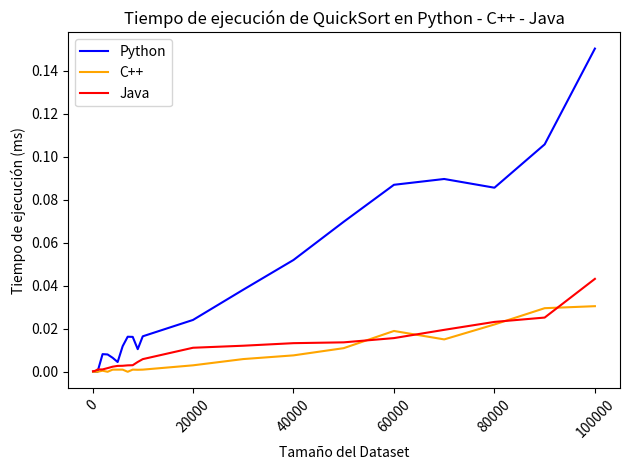

The matplotlib source for this figure:
import matplotlib.pyplot as plt
import numpy as np

# Tamaños de los datasets (eje X)
tamanos = [100, 500, 1000, 2000, 3000, 4000, 5000, 6000, 7000, 8000, 9000, 10000, 
           20000, 30000, 40000, 50000, 60000, 70000, 80000, 90000, 100000]

# Tiempos de ejecución (eje Y) - Datos simulados
tiempo_python = [0, 0, 0,0.008209, 0.008058 , 0.006518,0.004543, 0.011907,0.016306,0.016234,0.010522, 0.016504, 0.024118 , 0.038180, 0.052007 , 0.069793, 0.086989, 0.089691 , 0.085635,0.105802,0.150354 ]
tiempo_java=[0.000254, 0.000419, 0.001058, 0.001096, 0.001708, 0.002366, 0.002740, 0.002793, 0.002990, 0.003055, 0.004571, 0.005886, 0.011179, 0.012124, 0.013315, 0.013693, 0.015670, 0.019509, 0.023201, 0.025223, 0.043227]
tiempo_cpp=[0,0,0,0.000504,0,0.000999,0.001,0.001002,0,0.001005,0.000936,0.000999,0.003004,0.005915,0.007634,0.010995,0.01899,0.015063,0.022007,0.029584,0.030521]

# Crear la figura y la gráfica
plt.plot(tamanos, tiempo_python, label='Python', color='blue')
plt.plot(tamanos, tiempo_cpp, label='C++', color='orange')
plt.plot(tamanos, tiempo_java, label='Java', color='red')
# Configuración de la gráfica
plt.xlabel('Tamaño del Dataset')
plt.ylabel('Tiempo de ejecución (ms)')
plt.title('Tiempo de ejecución de QuickSort en Python - C++ - Java')
plt.legend()

# Rotar las etiquetas del eje X para mejor visibilidad
plt.xticks(rotation=45)
plt.tight_layout()
plt.show()